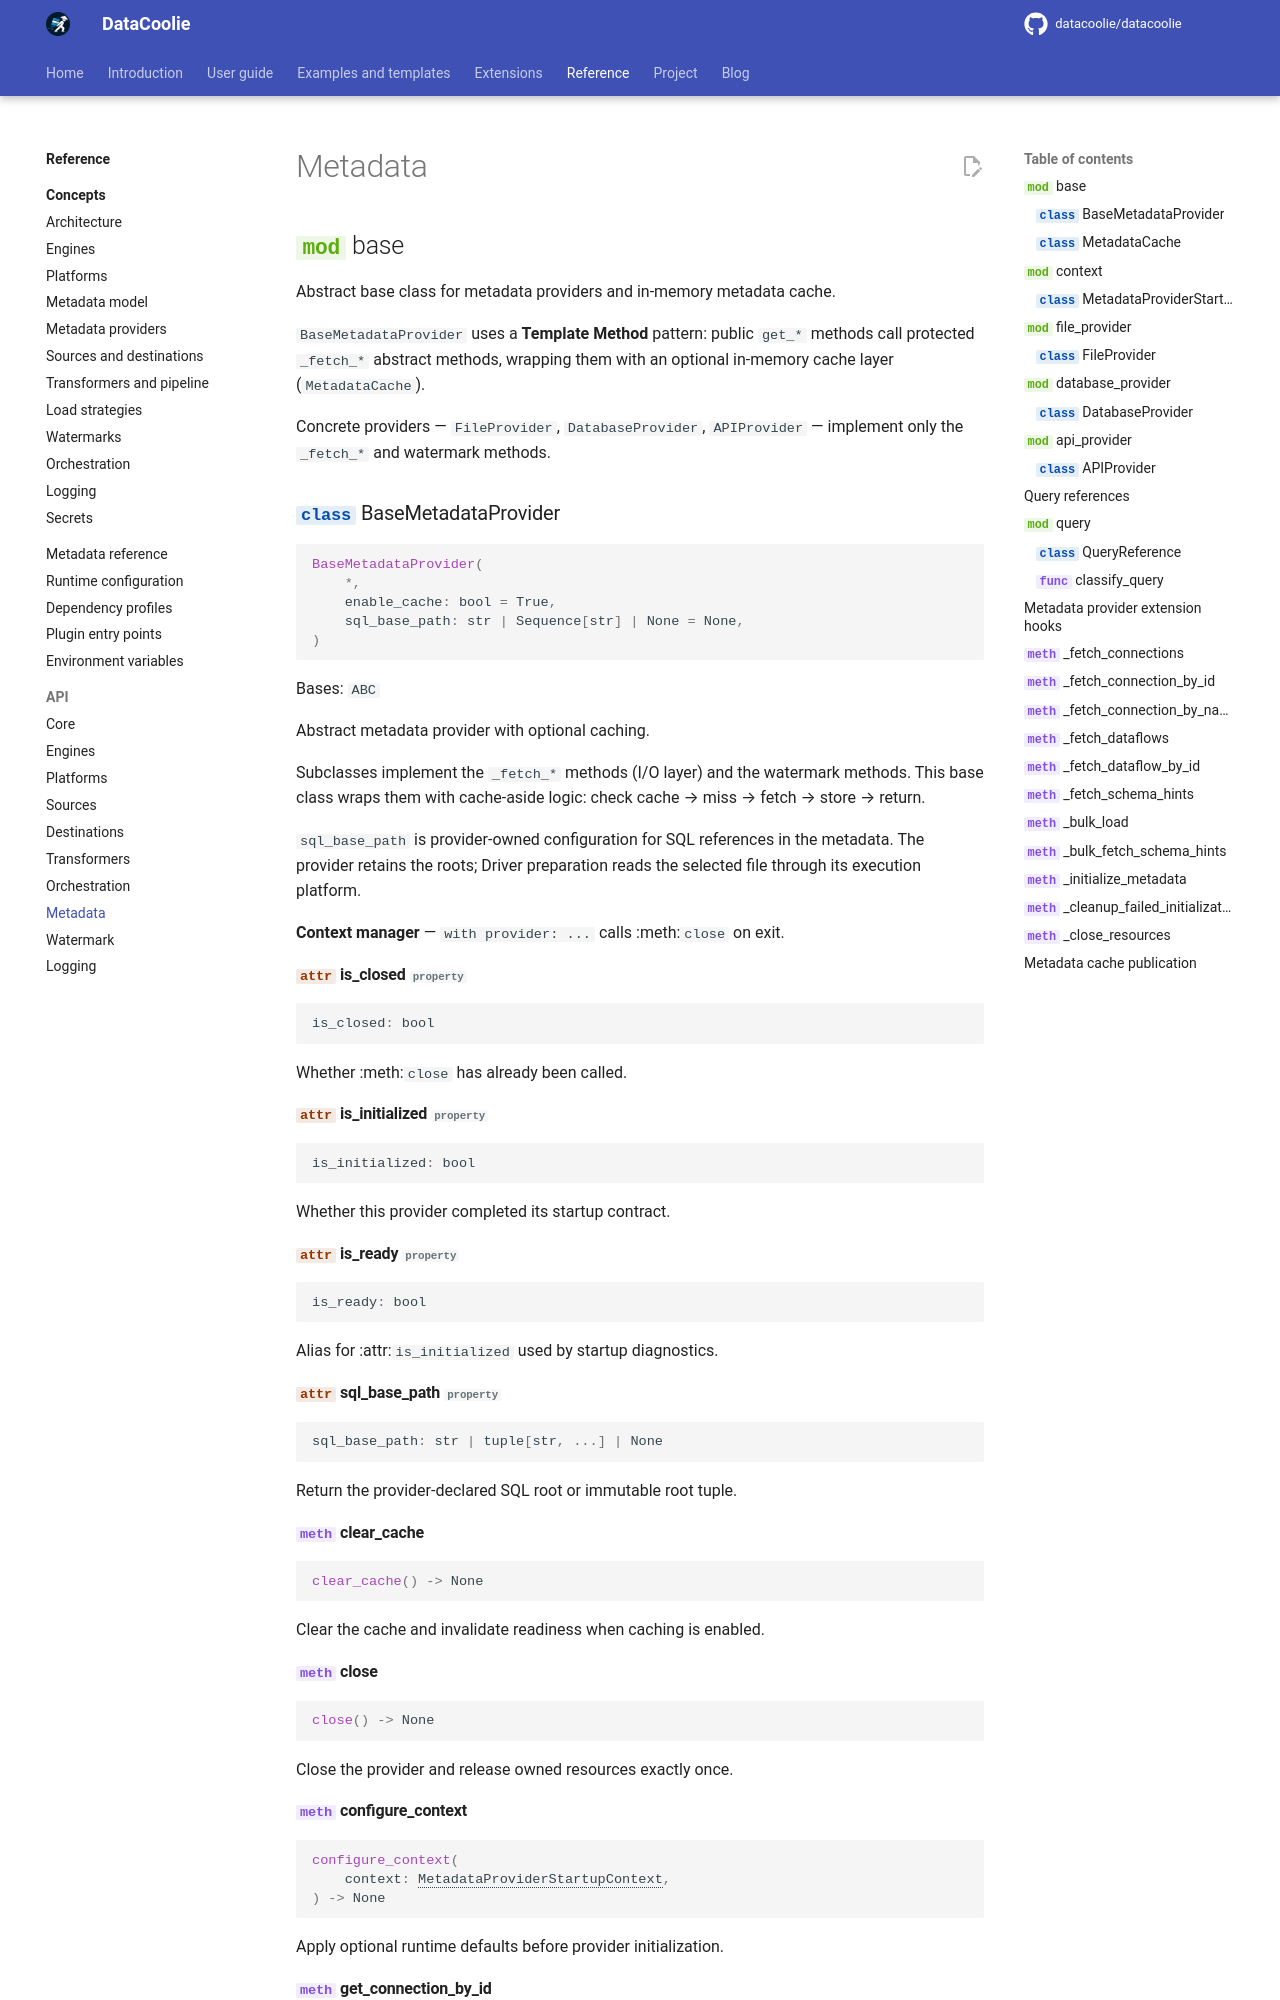

repository: datacoolie/datacoolie · page: reference/api/metadata/index.html · generator: mkdocs

---
title: Metadata — Python API Reference | DataCoolie
description: Python API reference for DataCoolie metadata packages covering file, database, and API providers plus related helpers.
---

# Metadata
